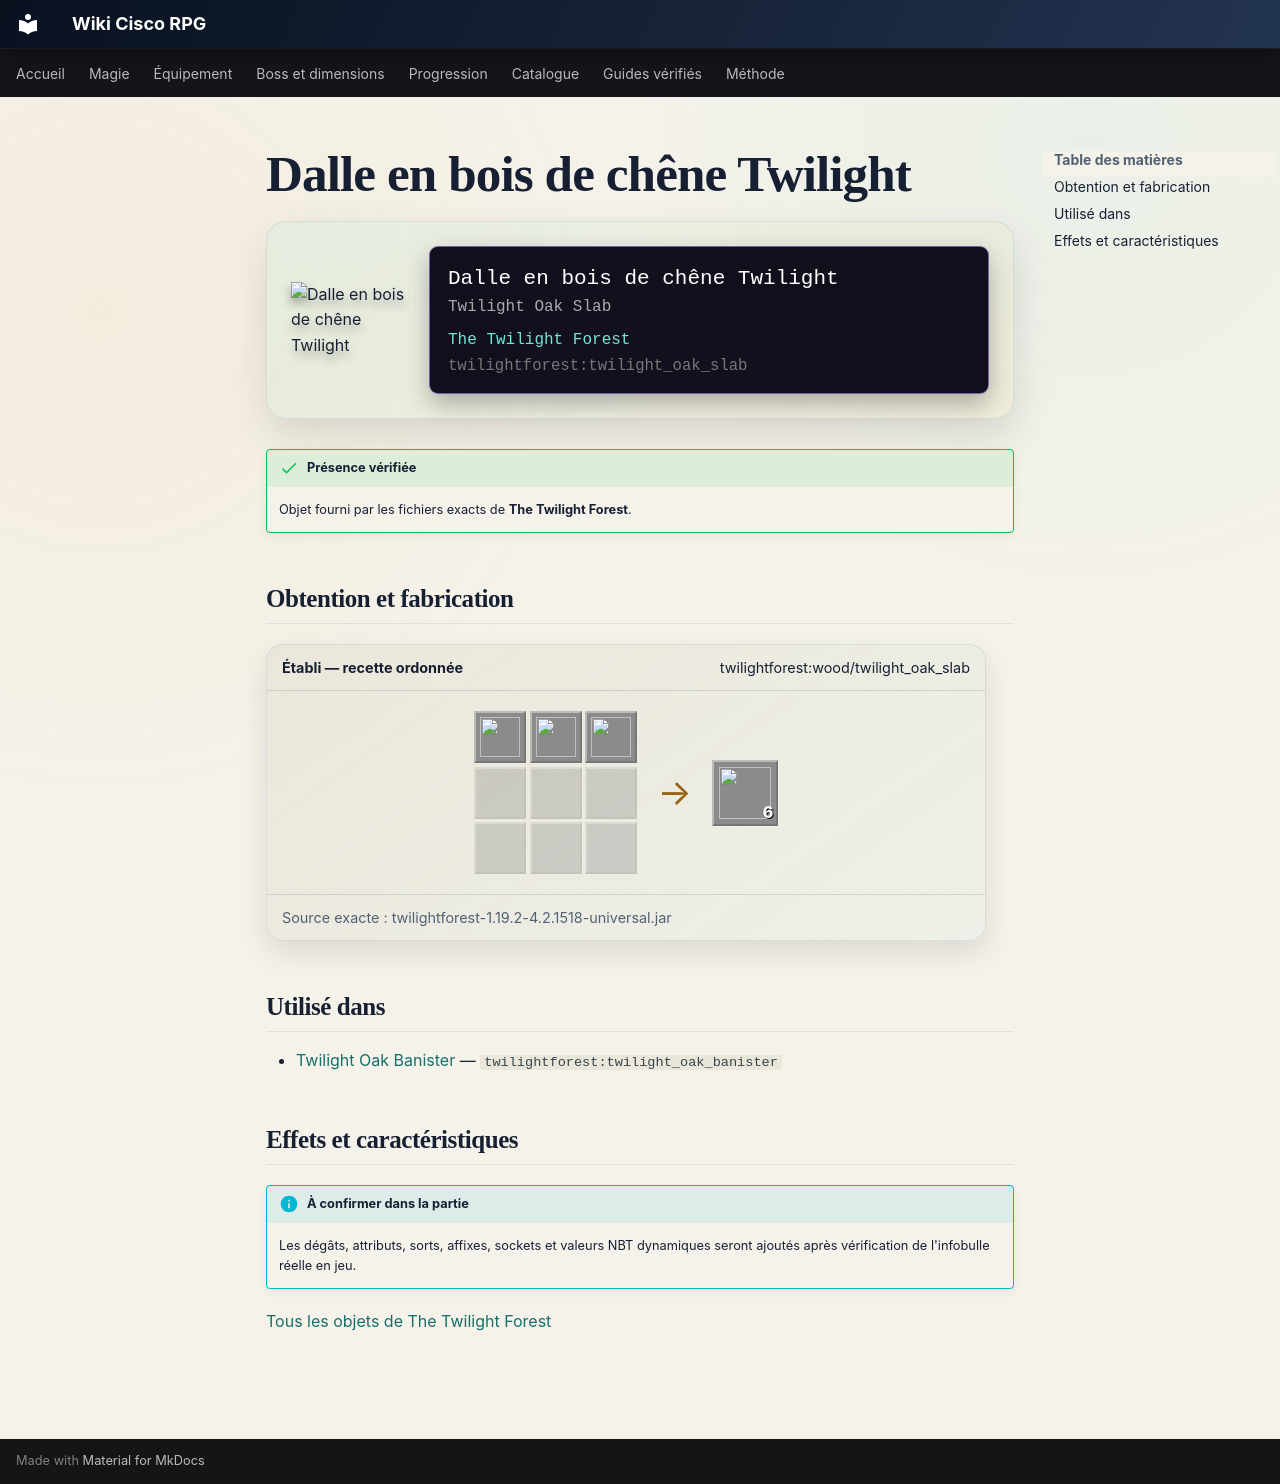

repository: Kloups-Dev/wiki-cisco-rpg · page: catalogue/objets/twilightforest/twilight_oak_slab/index.html · generator: mkdocs

# Dalle en bois de chêne Twilight

<div class="mc-item-showcase">
<img class="mc-item-icon" src="../../../../assets/generated/items/twilightforest/twilight_oak_slab.png" alt="Dalle en bois de chêne Twilight">
<div class="mc-tooltip-card">
<div class="mc-tooltip-card__name">Dalle en bois de chêne Twilight</div>
<div class="mc-tooltip-card__alias">Twilight Oak Slab</div>
<div class="mc-tooltip-card__mod">The Twilight Forest</div>
<div class="mc-tooltip-card__id">twilightforest:twilight_oak_slab</div>
</div>
</div>

!!! success "Présence vérifiée"
    Objet fourni par les fichiers exacts de **The Twilight Forest**.

## Obtention et fabrication

<div class="jei-recipe"><div class="jei-recipe__head"><strong>Établi — recette ordonnée</strong><span>twilightforest:wood/twilight_oak_slab</span></div><div class="jei-recipe__body"><div class="jei-grid"><a class="jei-slot" href="../../../../catalogue/objets/twilightforest/twilight_oak_planks/" title="Planches de bois de chêne Twilight (twilightforest:twilight_oak_planks)"><img src="../../../../assets/generated/items/twilightforest/twilight_oak_planks.png" alt="" loading="lazy"></a><a class="jei-slot" href="../../../../catalogue/objets/twilightforest/twilight_oak_planks/" title="Planches de bois de chêne Twilight (twilightforest:twilight_oak_planks)"><img src="../../../../assets/generated/items/twilightforest/twilight_oak_planks.png" alt="" loading="lazy"></a><a class="jei-slot" href="../../../../catalogue/objets/twilightforest/twilight_oak_planks/" title="Planches de bois de chêne Twilight (twilightforest:twilight_oak_planks)"><img src="../../../../assets/generated/items/twilightforest/twilight_oak_planks.png" alt="" loading="lazy"></a><span class="jei-slot jei-slot--empty"></span><span class="jei-slot jei-slot--empty"></span><span class="jei-slot jei-slot--empty"></span><span class="jei-slot jei-slot--empty"></span><span class="jei-slot jei-slot--empty"></span><span class="jei-slot jei-slot--empty"></span></div><span class="jei-arrow">→</span><span class="jei-slot jei-slot--result"><img src="../../../../assets/generated/items/twilightforest/twilight_oak_slab.png" alt=""><span class="jei-count">6</span></span></div><div class="jei-recipe__source">Source exacte : twilightforest-1.19.2-4.2.1518-universal.jar</div></div>

## Utilisé dans

- [Twilight Oak Banister](../../../catalogue/objets/twilightforest/twilight_oak_banister.md) — <code>twilightforest:twilight_oak_banister</code>

## Effets et caractéristiques

!!! info "À confirmer dans la partie"
    Les dégâts, attributs, sorts, affixes, sockets et valeurs NBT dynamiques seront ajoutés après vérification de l'infobulle réelle en jeu.

[Tous les objets de The Twilight Forest](../../../contenu/twilight-forest.md)
